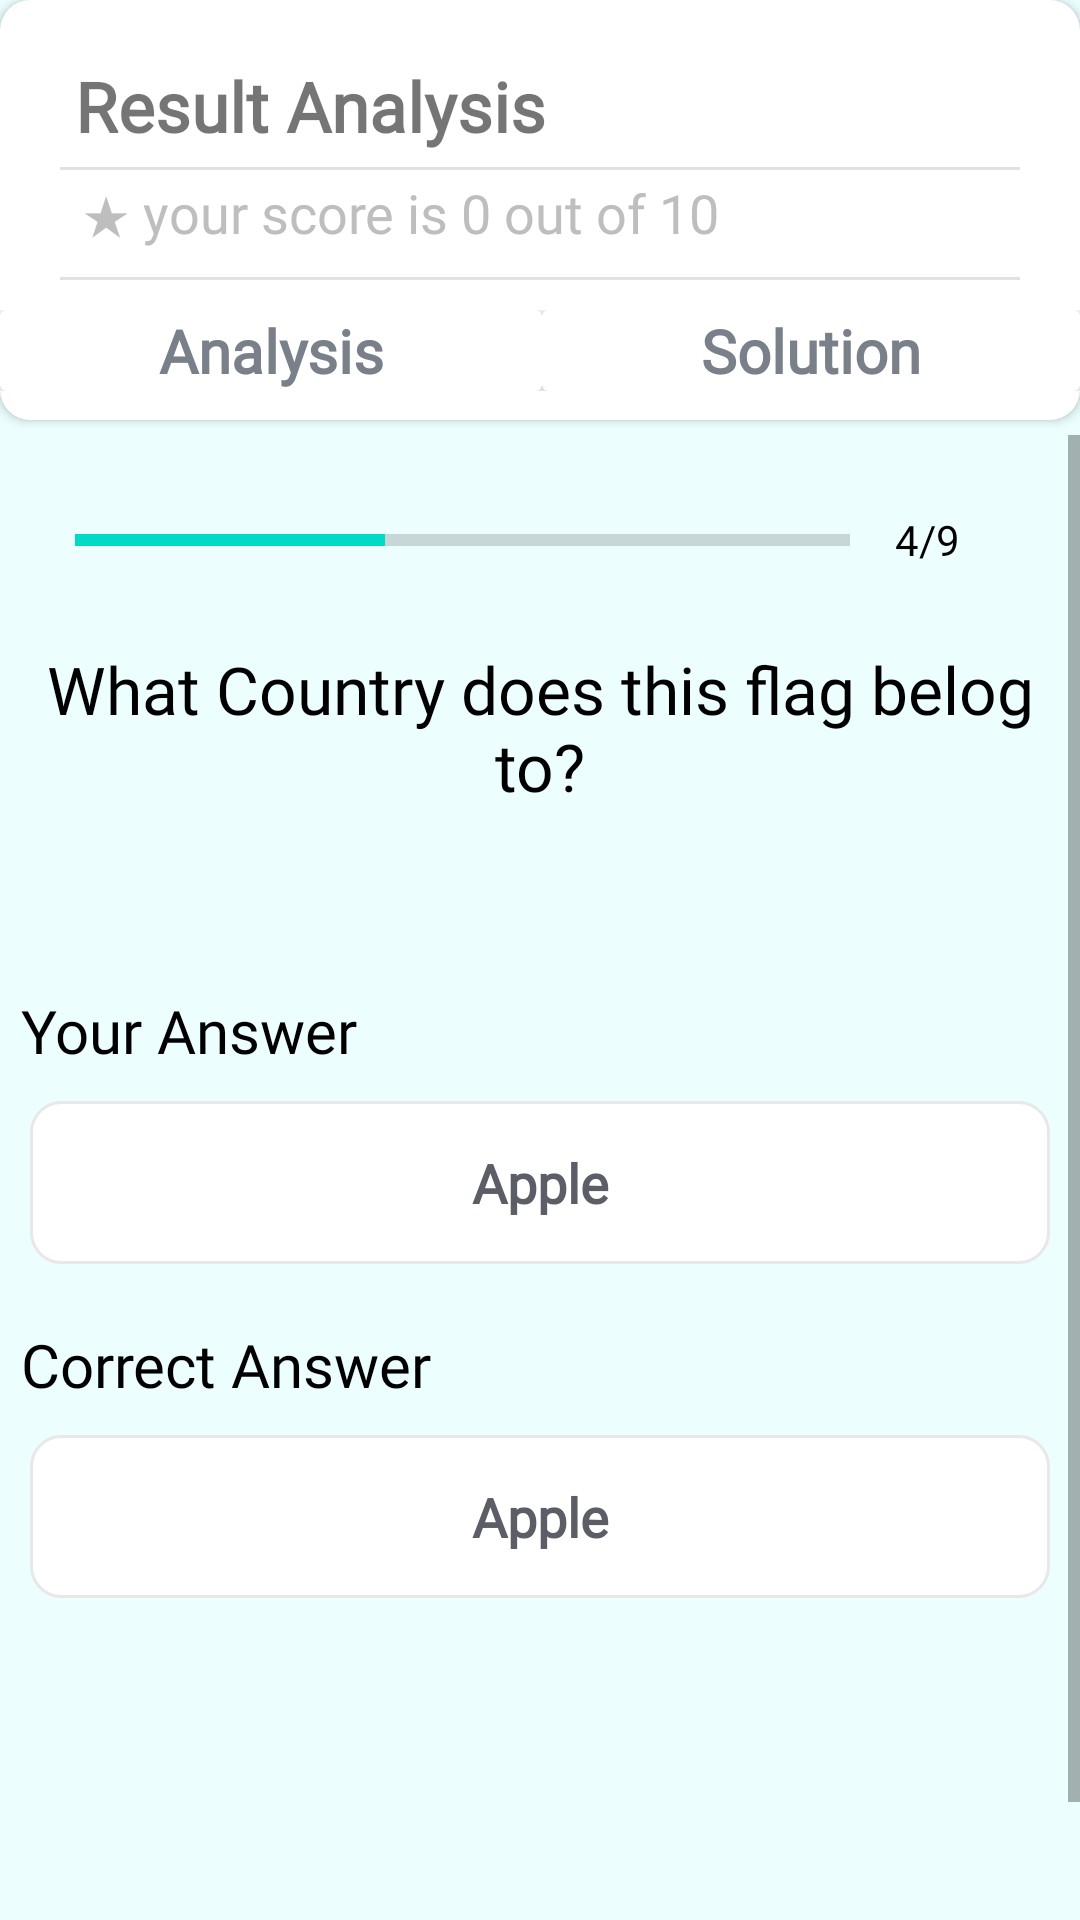

Produce the Android XML layout that renders to this screen, including the resource entries it uses.
<!-- AndroidManifest.xml: application theme Theme.DeveloperQuiz -->
<!-- res/layout/activity_solution.xml -->
<?xml version="1.0" encoding="utf-8"?>
<LinearLayout xmlns:android="http://schemas.android.com/apk/res/android"
    xmlns:app="http://schemas.android.com/apk/res-auto"
    xmlns:tools="http://schemas.android.com/tools"
    android:layout_width="match_parent"
    android:layout_height="match_parent"
    android:orientation="vertical"
    android:background="#ecfefe"
    tools:context=".Solution">




    <androidx.cardview.widget.CardView

        android:layout_width="match_parent"
        android:layout_height="140dp"
        android:layout_below="@+id/cardViewGraph"
        android:layout_marginBottom="5dp"
        android:elevation="10dp"
        app:cardCornerRadius="10dp"
        >

        
        
        <LinearLayout

            android:layout_width="match_parent"
            android:layout_height="wrap_content"
            android:orientation="vertical">

            
            
            <TextView
                android:id="@+id/tv_result"
                android:layout_width="match_parent"
                android:fontFamily="@font/quicksand"
                android:layout_height="wrap_content"
                android:text="Result Analysis"
                android:textSize="23sp"
                android:textStyle="bold"
                android:layout_marginLeft="25dp"
                android:layout_marginTop="20dp"/>

            
            <View
                android:layout_width="match_parent"
                android:layout_height="1dp"
                android:background="@color/color_two"
                android:layout_marginLeft="20dp"
                android:layout_marginRight="20dp"
                android:layout_marginTop="5dp"/>

            <TextView
                android:id="@+id/tv_score"
                android:fontFamily="@font/quicksand"
                android:layout_width="wrap_content"
                android:layout_height="wrap_content"
                android:text="★ your score is 0 out of 10"
                android:gravity="center"
                android:padding="2dp"
                android:layout_marginLeft="25dp"
                android:textSize="18sp"
                android:textColor="@android:color/secondary_text_dark"
                android:layout_marginBottom="2dp"
                />

            <View
                android:layout_width="match_parent"
                android:layout_height="1dp"
                android:background="@color/color_two"
                android:layout_marginLeft="20dp"
                android:layout_marginRight="20dp"
                android:layout_marginTop="5dp"/>


            <LinearLayout
                android:layout_width="match_parent"
                android:layout_height="match_parent"
                android:orientation="horizontal"
                android:layout_marginTop="10dp"
                android:gravity="bottom"

                >


                <androidx.cardview.widget.CardView
                    android:layout_width="wrap_content"
                    android:layout_height="wrap_content"
                    android:layout_weight="1"
                    >

                    <TextView
                        android:id="@+id/Analysis"
                        android:fontFamily="@font/quicksand"
                        android:layout_width="match_parent"
                        android:layout_height="wrap_content"
                        android:gravity="center"
                        android:text="Analysis"
                        android:textStyle="bold"
                        android:textColor="#7A8089"
                        android:textSize="20dp"
                        >

                    </TextView>


                </androidx.cardview.widget.CardView>


                <androidx.cardview.widget.CardView
                    android:layout_width="wrap_content"
                    android:layout_height="wrap_content"
                    android:layout_weight="1"
                    >

                    <TextView
                        android:id="@+id/Solution"
                        android:textColor="#7A8089"
                        android:layout_width="match_parent"
                        android:layout_height="wrap_content"
                        android:gravity="center"
                        android:text="Solution"
                        android:textStyle="bold"
                        android:textSize="20dp"
                        android:fontFamily="@font/quicksand"
                        >

                    </TextView>


                </androidx.cardview.widget.CardView>



            </LinearLayout>





        </LinearLayout>

    </androidx.cardview.widget.CardView>



    <ScrollView
        android:layout_width="match_parent"
        android:layout_height="match_parent"
        android:fillViewport="true"

        >

        <LinearLayout

            android:layout_width="match_parent"
            android:layout_height="match_parent"
            android:orientation="vertical"
            >


            <LinearLayout
                android:layout_width="match_parent"
                android:layout_height="wrap_content"
                android:gravity="center_vertical"
                android:layout_marginTop="10dp"
                android:orientation="horizontal"
                android:paddingRight="25dp"
                android:paddingLeft="25dp"
                >
                <ProgressBar
                    android:id="@+id/ResultprogressBar"
                    android:layout_width="0dp"
                    style="@style/Widget.AppCompat.ProgressBar.Horizontal"
                    android:layout_height="wrap_content"
                    android:indeterminate="false"
                    android:layout_weight="1"
                    android:max="10"
                    android:minHeight="50dp"
                    android:progress="4"/>

                <TextView
                    android:id="@+id/tv_Resultprogress"
                    android:layout_width="wrap_content"
                    android:layout_height="wrap_content"
                    android:gravity="center"
                    android:fontFamily="@font/quicksand"
                    android:padding="15dp"
                    android:textColor="@color/black"
                    android:textSize="14sp"
                    android:text="4/9"

                    />




            </LinearLayout>


            <TextView
                android:id="@+id/tv_question"
                android:layout_width="match_parent"
                android:layout_height="wrap_content"
                android:layout_marginTop="10dp"
                android:gravity="center"
                android:fontFamily="@font/quicksand"
                android:textSize="22sp"
                android:textColor="#000000"
                android:text="What Country does this flag belog to?"
                />




            <TextView
                android:layout_width="match_parent"
                android:layout_height="wrap_content"

                android:text="Your Answer"
                android:fontFamily="@font/quicksand"
                android:layout_marginStart="7dp"

                android:textColor="#000000"
                android:layout_marginTop="60dp"
                android:textSize="20sp"
                />

            <TextView
                android:id="@+id/tv_YourAnswer"
                android:layout_width="match_parent"
                android:layout_height="wrap_content"
                android:layout_margin="10dp"
                android:gravity="center"
                android:padding="15dp"
                android:fontFamily="@font/quicksand"
                android:textStyle="bold"
                android:textColor="#5C5E67"
                android:textSize="18sp"
                android:background="@drawable/default_option_border_bg"
                android:text="Apple"
                />



            <TextView
                android:layout_width="match_parent"
                android:layout_height="wrap_content"

                android:text="Correct Answer"

                android:layout_marginStart="7dp"
                android:fontFamily="@font/quicksand"
                android:textColor="#000000"
                android:layout_marginTop="10dp"

                android:textSize="20sp"
                />

            <TextView
                android:id="@+id/tv_AcutalCorrectAnswer"
                android:layout_width="match_parent"
                android:layout_height="wrap_content"
                android:layout_margin="10dp"
                android:gravity="center"
                android:padding="15dp"
                android:textStyle="bold"
                android:textColor="#5C5E67"
                android:fontFamily="@font/quicksand"
                android:textSize="18sp"
                android:background="@drawable/default_option_border_bg"
                android:text="Apple"
                />


            <LinearLayout
                android:layout_width="match_parent"
                android:layout_height="115dp"
                android:layout_marginTop="25dp"
                android:gravity="center"
                android:orientation="horizontal"
                android:padding="25dp">


                <ImageView
                    android:id="@+id/btn_previous"
                    android:layout_width="70dp"
                    android:layout_height="50dp"
                    android:layout_marginEnd="200dp"
                    android:layout_weight="1"
                    app:srcCompat="@drawable/back">


                </ImageView>

                <ImageView
                    android:id="@+id/btn_next"
                    android:layout_width="70dp"
                    android:layout_height="50dp"
                    android:layout_weight="1"
                    app:srcCompat="@drawable/next" />


            </LinearLayout>










        </LinearLayout>









    </ScrollView>




</LinearLayout>
<!-- resources referenced by this layout -->
<resources>
  <color name="black">#FF000000</color>
  <color name="color_two">#E3E0E0</color>
  <!-- drawable default_option_border_bg (drawable) -->
  <?xml version="1.0" encoding="utf-8"?>
  <shape xmlns:android="http://schemas.android.com/apk/res/android"
      android:shape="rectangle">
      <stroke
          android:width="1dp"
          android:color="#E8E8E8"
          />
      <solid
          android:color="@color/white"
          />
      <corners
          android:radius="10dp"
          />
  
  
  </shape>
  <style name="Theme.DeveloperQuiz" parent="Theme.MaterialComponents.DayNight.NoActionBar">
          
          <item name="colorPrimary">@color/purple_500</item>
          <item name="colorPrimaryVariant">@color/purple_700</item>
          <item name="colorOnPrimary">@color/white</item>
          
          <item name="colorSecondary">@color/teal_200</item>
          <item name="colorSecondaryVariant">@color/teal_700</item>
          <item name="colorOnSecondary">@color/black</item>
          
          <item name="android:statusBarColor" tools:targetApi="l">?attr/colorPrimaryVariant</item>
          
      </style>
  <color name="white">#FFFFFFFF</color>
  <color name="purple_500">#FF6200EE</color>
  <color name="purple_700">#FF3700B3</color>
  <color name="teal_200">#FF03DAC5</color>
  <color name="teal_700">#FF018786</color>
</resources>
